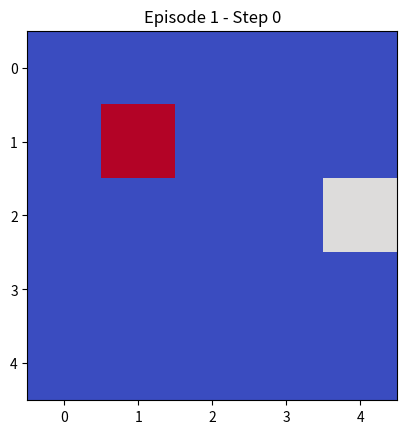
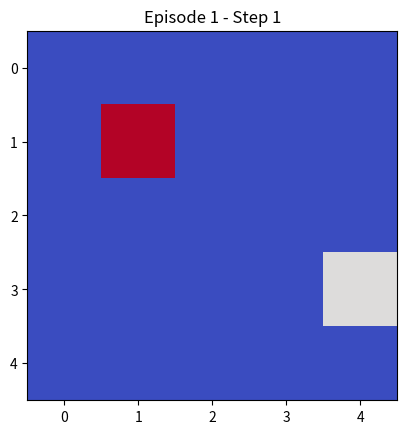
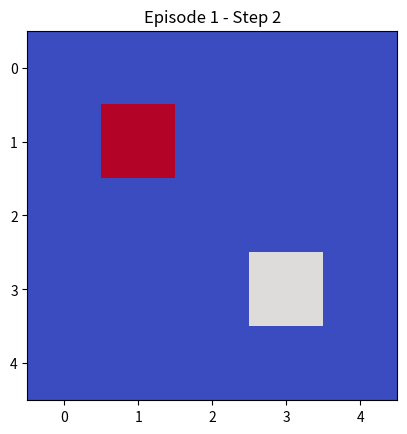
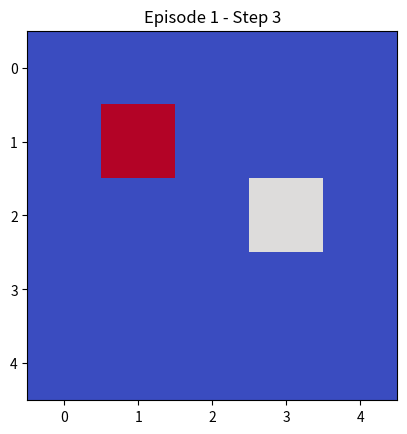
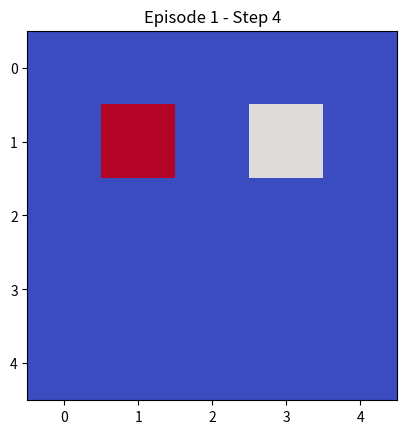
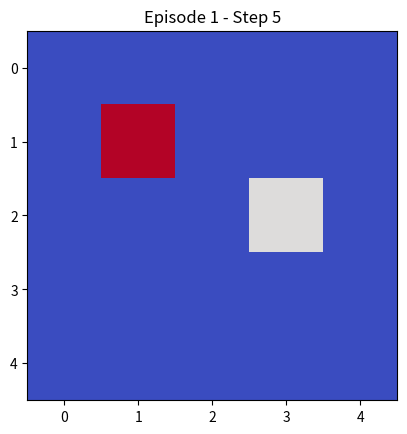
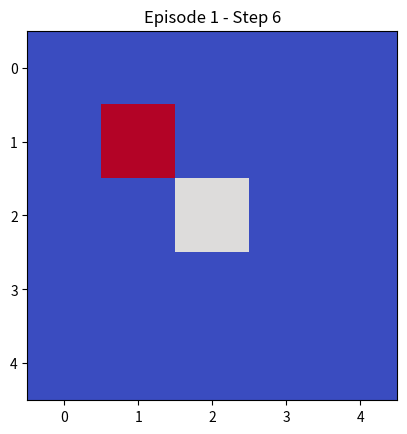
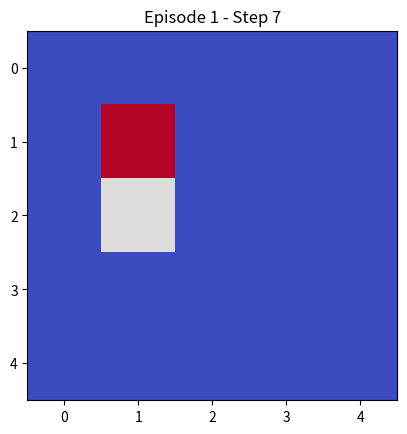
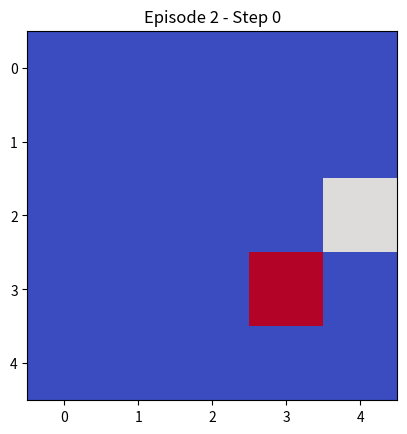
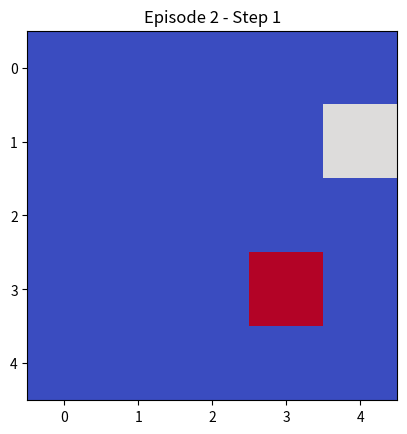
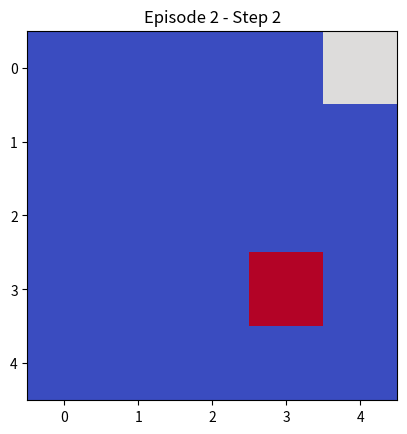
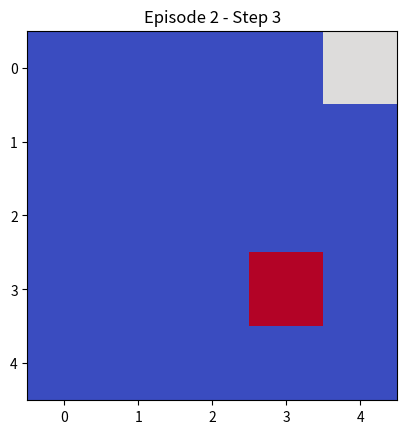
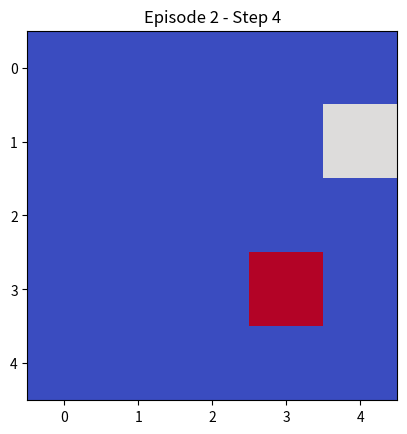
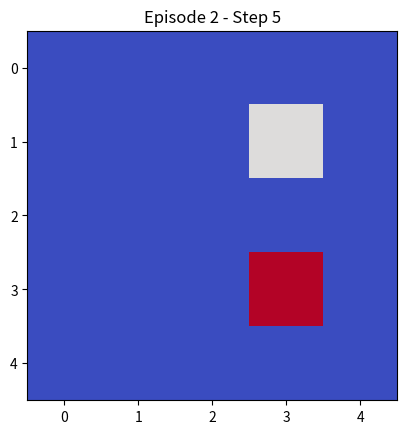
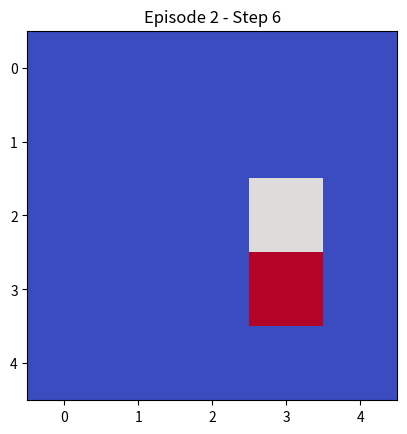
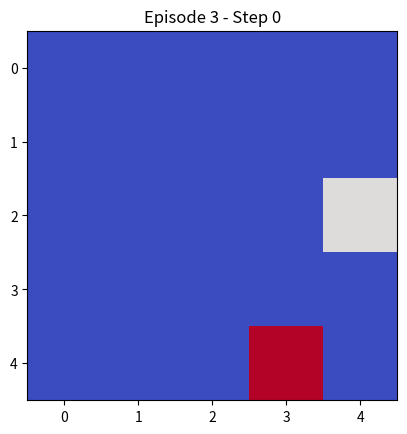

These charts were generated, in order, by the following Python code:
"""import numpy as np
np.random.seed(0)

world = np.zeros((5, 5))
N = world.shape[0]

goal = np.random.randint(25)
State = np.random.choice([x for x in range(25) if x != goal])

def reward(state):
    return 10 if state == goal else 0

def Action(state):
    moves = []
    # gauche
    if state % N != 0:
        moves.append(state - 1)
    # droite
    if state % N != N - 1:
        moves.append(state + 1)
    # haut
    if state - N >= 0:
        moves.append(state - N)
    # bas
    if state + N < N * N:
        moves.append(state + N)
    return np.random.choice(moves)

while State != goal:
    State = Action(State)
    R = reward(State)
    print(f"State: {State}, Reward: {R}")

print("But atteint :", State)


"""
import numpy as np
import matplotlib.pyplot as plt
import time

class GridEnv:
    def __init__(self, size=5, seed=0):
        np.random.seed(seed)
        self.size = size
        self.n_states = size * size
        self.action_space = 4
        self.state = None
        self.goal = None

    def reset(self):
        self.goal = np.random.randint(self.n_states)
        self.state = 14
        while self.state == self.goal:   # éviter que goal = 14
            self.goal = np.random.randint(self.n_states)
        return self.state

    def step(self, action):
        s = self.state
        if action == 0 and s % self.size != 0:            s -= 1  # gauche
        elif action == 1 and s % self.size != self.size - 1:  s += 1  # droite
        elif action == 2 and s - self.size >= 0:          s -= self.size
        elif action == 3 and s + self.size < self.n_states:   s += self.size
        self.state = s
        reward = 10 if s == self.goal else 0
        done = (s == self.goal)
        return s, reward, done

# ---- Simulation avec visualisation ----
env = GridEnv(seed=42)

episodes = 3
for ep in range(episodes):
    state = env.reset()
    done = False
    step_count = 0
    print(f"\n--- Épisode {ep+1} ---")
    print(f"Départ = {state}, Goal = {env.goal}")

    while not done and step_count < 50:
        grid = np.zeros((env.size, env.size))
        gx, gy = divmod(env.goal, env.size)
        sx, sy = divmod(state, env.size)
        grid[gx, gy] = 2
        grid[sx, sy] = 1

        plt.imshow(grid, cmap="coolwarm", vmin=0, vmax=2)
        plt.title(f"Episode {ep+1} - Step {step_count}")
        plt.xticks(range(env.size))
        plt.yticks(range(env.size))
        plt.pause(0.3)
        plt.clf()

        action = np.random.randint(env.action_space)
        next_state, reward, done = env.step(action)
        state = next_state
        step_count += 1

    print(f"Épisode terminé en {step_count} étapes.")

plt.close()
